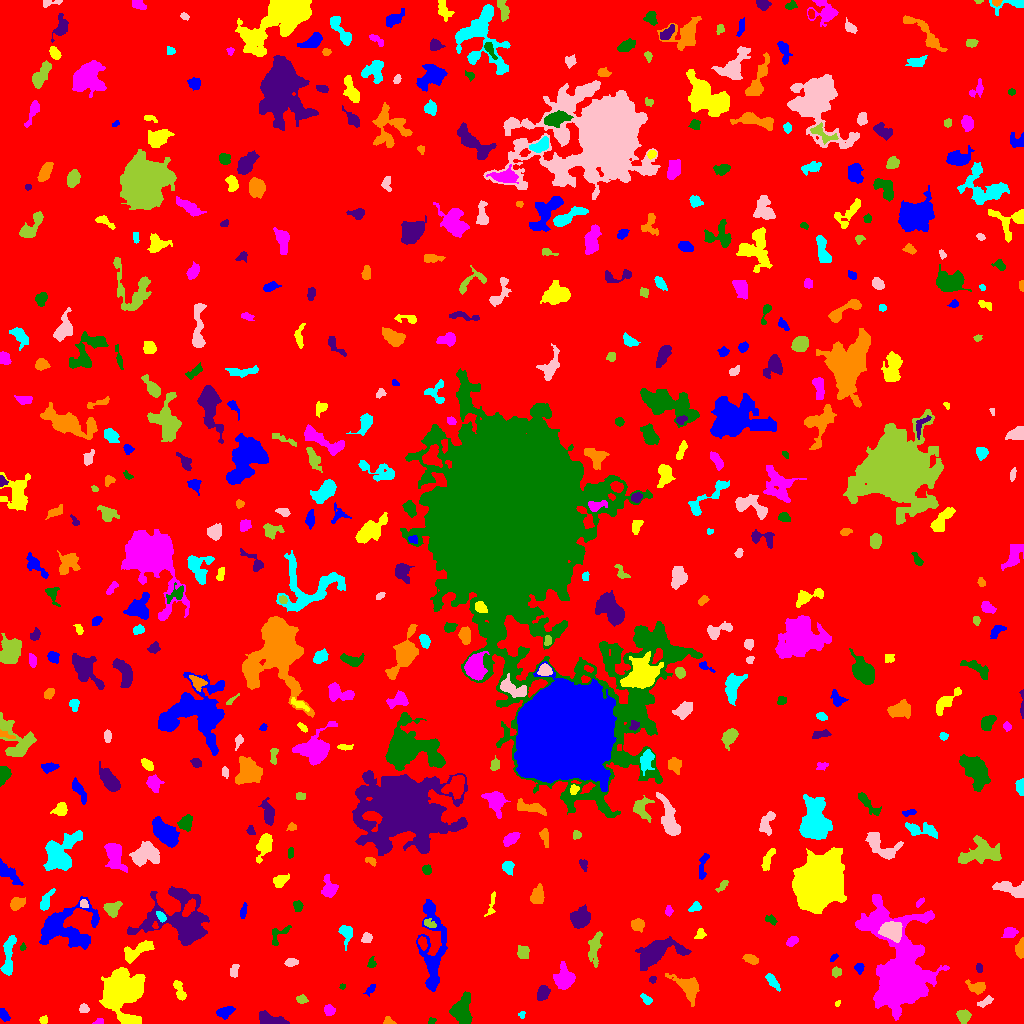

The data file committed next to this chart (first rows):
ID, X, Y, A, B, theta, total_flux, mu_max, mu_median, mu_mean, R_fwhm, R_e, R10, R90, x_start, x_end, y_start, y_end, area, greylevel
0, 497.8, 514.8, 300.3, 293.3, 0.8645, 1438333, 10.0, 1.0, 1.727, 116.6, 237.7, 90.09, 388.1, 0, 1023, 0, 1023, 832726, 1.727
1, 3.059, 9.741, 3.214, 1.684, -1.052, 205.0, 5.0, 2.0, 1.952, 3.478, 2.877, 1.128, 4.514, 0, 10, 2, 15, 105, 6.952
2, 43.55, 3.543, 2.022, 1.893, 0.4747, 129.0, 4.0, 2.0, 2.048, 3.742, 2.523, 0.9772, 3.909, 39, 47, 0, 8, 63, 6.048
3, 98.67, 1.387, 2.963, 1.222, 0.1479, 75.0, 3.0, 2.0, 1.415, 2.985, 2.394, 0.9772, 3.478, 92, 103, 0, 5, 53, 6.415
4, 431.8, 2.227, 1.798, 1.128, 0.7226, 44.0, 3.0, 1.0, 0.9362, 2.034, 1.784, 0.5642, 2.821, 428, 436, 0, 6, 47, 6.936
5, 271.2, 3.655, 7.535, 2.557, -0.2385, 864.0, 7.0, 3.0, 3.323, 6.05, 5.078, 1.954, 7.818, 259, 289, 0, 13, 260, 7.323
6, 388.4, 2.046, 2.829, 1.864, -0.2478, 175.0, 5.0, 2.0, 2.5, 3.29, 2.646, 0.9772, 4.029, 383, 396, 0, 7, 70, 6.5
7, 521.5, 8.729, 1.73, 1.306, 1.112, 48.0, 2.0, 1.0, 1.067, 3.192, 1.871, 0.7979, 2.932, 518, 525, 5, 12, 45, 6.067
8, 83.73, 14.9, 2.531, 2.175, -0.156, 339.0, 6.0, 4.0, 4.084, 4.618, 3.09, 1.262, 4.549, 79, 89, 11, 20, 83, 7.084
9, 963.8, 7.066, 2.973, 2.81, 1.376, 530.0, 9.0, 3.0, 3.292, 4.146, 3.656, 1.382, 5.754, 956, 971, 0, 14, 161, 8.292
10, 51.83, 41.52, 9.523, 2.642, 1.118, 1038, 8.0, 3.0, 2.974, 6.232, 5.47, 2.111, 8.831, 40, 63, 15, 59, 349, 6.974
11, 224.5, 11.1, 4.172, 2.46, 0.2869, 479.0, 6.0, 3.0, 2.834, 5.352, 3.909, 1.493, 6.155, 216, 235, 4, 17, 169, 6.834
12, 837.4, 20.2, 1.719, 1.109, 0.9124, 54.0, 3.0, 2.0, 1.636, 2.459, 1.784, 0.5642, 2.706, 835, 840, 17, 23, 33, 6.636
13, 329.2, 13.25, 2.765, 2.511, -0.5323, 207.0, 4.0, 2.0, 1.882, 4.652, 3.385, 1.262, 5.262, 324, 335, 8, 19, 110, 5.882
14, 461, 12.26, 6.39, 4.801, -1.53, 1504, 9.0, 3.0, 3.221, 6.383, 6.283, 2.459, 10.2, 449, 472, 0, 32, 467, 7.221
15, 542.6, 30.37, 3.595, 2.654, 1.152, 439.0, 7.0, 2.0, 2.613, 3.785, 3.909, 1.382, 6.232, 537, 550, 23, 38, 168, 6.613
16, 687.6, 35.9, 8.574, 4.392, -0.7207, 1661, 10.0, 3.0, 3.936, 6.652, 6.383, 2.326, 10.23, 665, 699, 17, 50, 422, 6.936
17, 645.7, 25.38, 2.967, 1.314, -0.6192, 63.0, 2.0, 1.0, 0.6923, 4.029, 2.459, 0.9772, 3.742, 640, 652, 19, 30, 91, 6.692
18, 985.3, 21.74, 4.243, 1.685, 0.5096, 204.0, 4.0, 2.0, 1.872, 4.549, 3.29, 1.262, 5.202, 977, 993, 16, 28, 109, 6.872
19, 301.5, 24.18, 2.285, 1.509, -0.1305, 78.0, 3.0, 1.0, 0.8966, 2.585, 2.257, 0.7979, 3.742, 296, 308, 20, 29, 87, 5.897
20, 622.5, 27.38, 2.826, 1.795, -0.08893, 191.0, 4.0, 2.0, 2.247, 4.334, 2.877, 1.128, 4.442, 617, 629, 24, 32, 85, 7.247
21, 370.7, 34.34, 3.361, 1.584, 0.863, 131.0, 3.0, 2.0, 1.658, 3.7, 2.821, 1.128, 4.37, 363, 375, 27, 39, 79, 5.658
22, 179.5, 32.61, 5.617, 2.147, -1.221, 419.0, 5.0, 2.0, 2.539, 4.886, 4.146, 1.596, 6.383, 173, 186, 23, 43, 165, 6.539
23, 563.5, 44.69, 5.078, 4.311, 1.455, 1406, 10.0, 3.0, 3.729, 6.408, 5.441, 2.111, 9.15, 553, 575, 34, 62, 377, 7.729
24, 342.4, 37.04, 1.563, 1.289, 0.6982, 70.0, 4.0, 2.0, 2.121, 2.646, 1.784, 0.5642, 2.764, 339, 345, 34, 40, 33, 7.121
25, 652.4, 43.81, 1.779, 1.643, 0.4208, 112.0, 4.0, 2.0, 2.286, 3.29, 2.185, 0.7979, 3.338, 649, 656, 40, 47, 49, 6.286
26, 976.8, 36.29, 4.661, 2.75, -0.2886, 452.0, 6.0, 2.0, 2.43, 4.334, 3.868, 1.493, 6.555, 965, 985, 29, 44, 186, 6.43
27, 772.5, 42.41, 5.024, 1.64, -0.93, 232.0, 4.0, 1.0, 1.6, 4.787, 3.478, 1.493, 5.585, 765, 780, 32, 50, 145, 6.6
28, 234.1, 52.57, 3.086, 2.069, 1.302, 119.0, 2.0, 1.0, 1.155, 5.262, 3.038, 1.262, 4.886, 230, 239, 46, 59, 103, 6.155
29, 836, 51.54, 2.405, 2.241, 0.0624, 224.0, 5.0, 2.5, 2.545, 3.742, 3.038, 1.128, 4.583, 832, 841, 46, 57, 88, 6.545
30, 998, 51, 2.391, 1.974, 0.5563, 205.0, 5.0, 3.0, 2.628, 3.785, 2.764, 1.128, 4.184, 993, 1002, 46, 55, 78, 6.628
31, 859.2, 55.42, 2.513, 2.258, -1.447, 152.0, 3.0, 2.0, 1.747, 3.827, 2.932, 1.262, 4.72, 854, 864, 49, 60, 87, 6.747
32, 121.3, 32.99, 9.109, 8.412, -1.538, 13015, 33.0, 5.0, 8.3, 9.339, 9.322, 3.613, 17.02, 99, 145, 0, 56, 1568, 12.3
33, 900.2, 47.72, 21.22, 12.01, -1.436, 49822, 69.0, 5.0, 12.38, 11.94, 12.91, 4.951, 27.43, 855, 949, 3, 129, 4026, 15.38
34, 371.4, 60.5, 2.75, 1.901, 1.509, 157.0, 4.0, 2.0, 2.066, 4.107, 2.764, 0.9772, 4.297, 367, 376, 56, 67, 76, 7.066
35, 978.9, 55.84, 2.1, 1.469, -1.178, 75.0, 3.0, 1.0, 1.25, 2.706, 2.185, 0.7979, 3.478, 976, 982, 51, 60, 60, 6.25
36, 750.7, 64.4, 3.613, 1.971, -0.395, 343.0, 6.0, 2.0, 2.68, 4.478, 3.338, 1.262, 5.412, 742, 758, 59, 69, 128, 6.68
37, 8.358, 66.4, 11.86, 2.436, 1.445, 1032, 10.0, 3.0, 2.983, 4.478, 5.528, 1.954, 8.849, 0, 16, 48, 88, 346, 6.983
38, 290.9, 60.74, 3.124, 1.917, 0.1282, 192.0, 4.0, 2.0, 1.92, 4.146, 2.932, 1.128, 4.983, 284, 298, 57, 65, 100, 6.92
39, 523.3, 71.0, 3.026, 2.684, -1.379, 365.0, 7.0, 2.0, 2.466, 3.478, 3.432, 1.382, 5.917, 517, 529, 65, 78, 148, 6.466
40, 541.8, 74.19, 2.717, 1.354, -1.371, 105.0, 5.0, 1.5, 1.81, 2.111, 2.257, 0.7979, 3.785, 538, 545, 69, 79, 58, 5.81
41, 833.7, 65.71, 2.439, 1.298, 0.8551, 107.0, 5.0, 2.0, 2.14, 2.706, 2.326, 0.7979, 3.478, 830, 838, 62, 70, 50, 6.14
42, 136.5, 72.2, 8.723, 3.025, 0.5076, 998.0, 7.0, 3.0, 2.988, 6.129, 5.585, 2.111, 8.813, 124, 154, 60, 83, 334, 6.988
43, 792.6, 82.59, 2.997, 1.977, 0.5345, 277.0, 6.0, 2.0, 2.689, 3.989, 3.038, 1.128, 4.853, 786, 798, 77, 87, 103, 6.689
44, 22.85, 76.14, 1.882, 1.416, 1.404, 100.0, 5.0, 2.0, 2.5, 2.459, 1.954, 0.7979, 3.038, 20, 26, 73, 81, 40, 7.5
45, 655.2, 70.95, 10.84, 5.251, 0.4341, 4872, 17.0, 5.0, 6.198, 8.556, 7.899, 3.09, 13.35, 635, 691, 53, 87, 786, 9.198
46, 1020, 74.96, 4.174, 2.076, 1.464, 604.0, 9.0, 4.0, 4.224, 4.146, 3.478, 1.382, 5.726, 1015, 1023, 65, 86, 143, 8.224
47, 346, 90.49, 5.02, 3.057, -1.461, 562.0, 6.0, 3.0, 2.942, 5.863, 4.406, 1.784, 6.77, 338, 352, 73, 98, 191, 7.942
48, 366.3, 85.53, 2.385, 2.108, 0.8208, 174.0, 4.0, 1.0, 1.758, 3.949, 2.764, 1.128, 4.549, 361, 372, 81, 91, 99, 8.758
49, 594.2, 76.2, 7.959, 2.821, 1.395, 674.0, 5.0, 2.0, 2.262, 6.232, 5.352, 2.034, 8.33, 588, 602, 56, 92, 298, 6.262
50, 422.1, 80.9, 2.824, 1.724, -1.188, 126.0, 4.0, 1.0, 1.223, 3.478, 2.706, 0.9772, 4.37, 418, 427, 73, 87, 103, 8.223
51, 432.2, 76.24, 26.56, 6.036, -1.542, 2237, 7.0, 2.0, 2.054, 6.817, 9.624, 3.478, 16.25, 416, 447, 32, 124, 1089, 6.054
52, 700.3, 89.57, 2.867, 2.238, 1.105, 169.0, 4.0, 2.0, 1.878, 4.478, 3.192, 1.128, 4.72, 694, 706, 85, 95, 90, 5.878
53, 1010, 91.11, 3.55, 2.528, 0.1919, 311.0, 4.0, 2.0, 2.254, 5.47, 3.827, 1.493, 5.726, 1001, 1018, 86, 96, 138, 6.254
54, 278.7, 89.67, 6.862, 3.59, 0.7023, 319.0, 4.0, 2.0, 1.969, 5.499, 3.909, 1.493, 6.408, 272, 291, 78, 98, 162, 6.969
55, 183, 98.55, 16.77, 10.98, -0.2668, 8891, 19.0, 3.0, 5.375, 9.707, 10.09, 3.949, 19.38, 127, 209, 78, 137, 1654, 8.375
56, 637.5, 99.08, 3.121, 2.935, -0.3187, 322.0, 4.0, 2.0, 2.132, 5.412, 3.785, 1.596, 6.077, 631, 644, 91, 105, 151, 6.132
57, 161.3, 106.7, 2.931, 1.73, -0.9707, 237.0, 6.0, 3.0, 2.788, 3.868, 2.821, 1.128, 4.406, 156, 166, 101, 112, 85, 10.79
58, 891.6, 93.1, 4.553, 3.768, -0.1762, 2401, 17.0, 5.0, 6.437, 6.383, 5.232, 2.111, 8.425, 878, 902, 81, 102, 373, 16.44
59, 428.8, 100.1, 3.304, 1.919, -0.407, 186.0, 4.0, 2.0, 2.022, 4.297, 2.932, 1.128, 4.72, 424, 436, 96, 105, 92, 8.022
... 471 more rows
